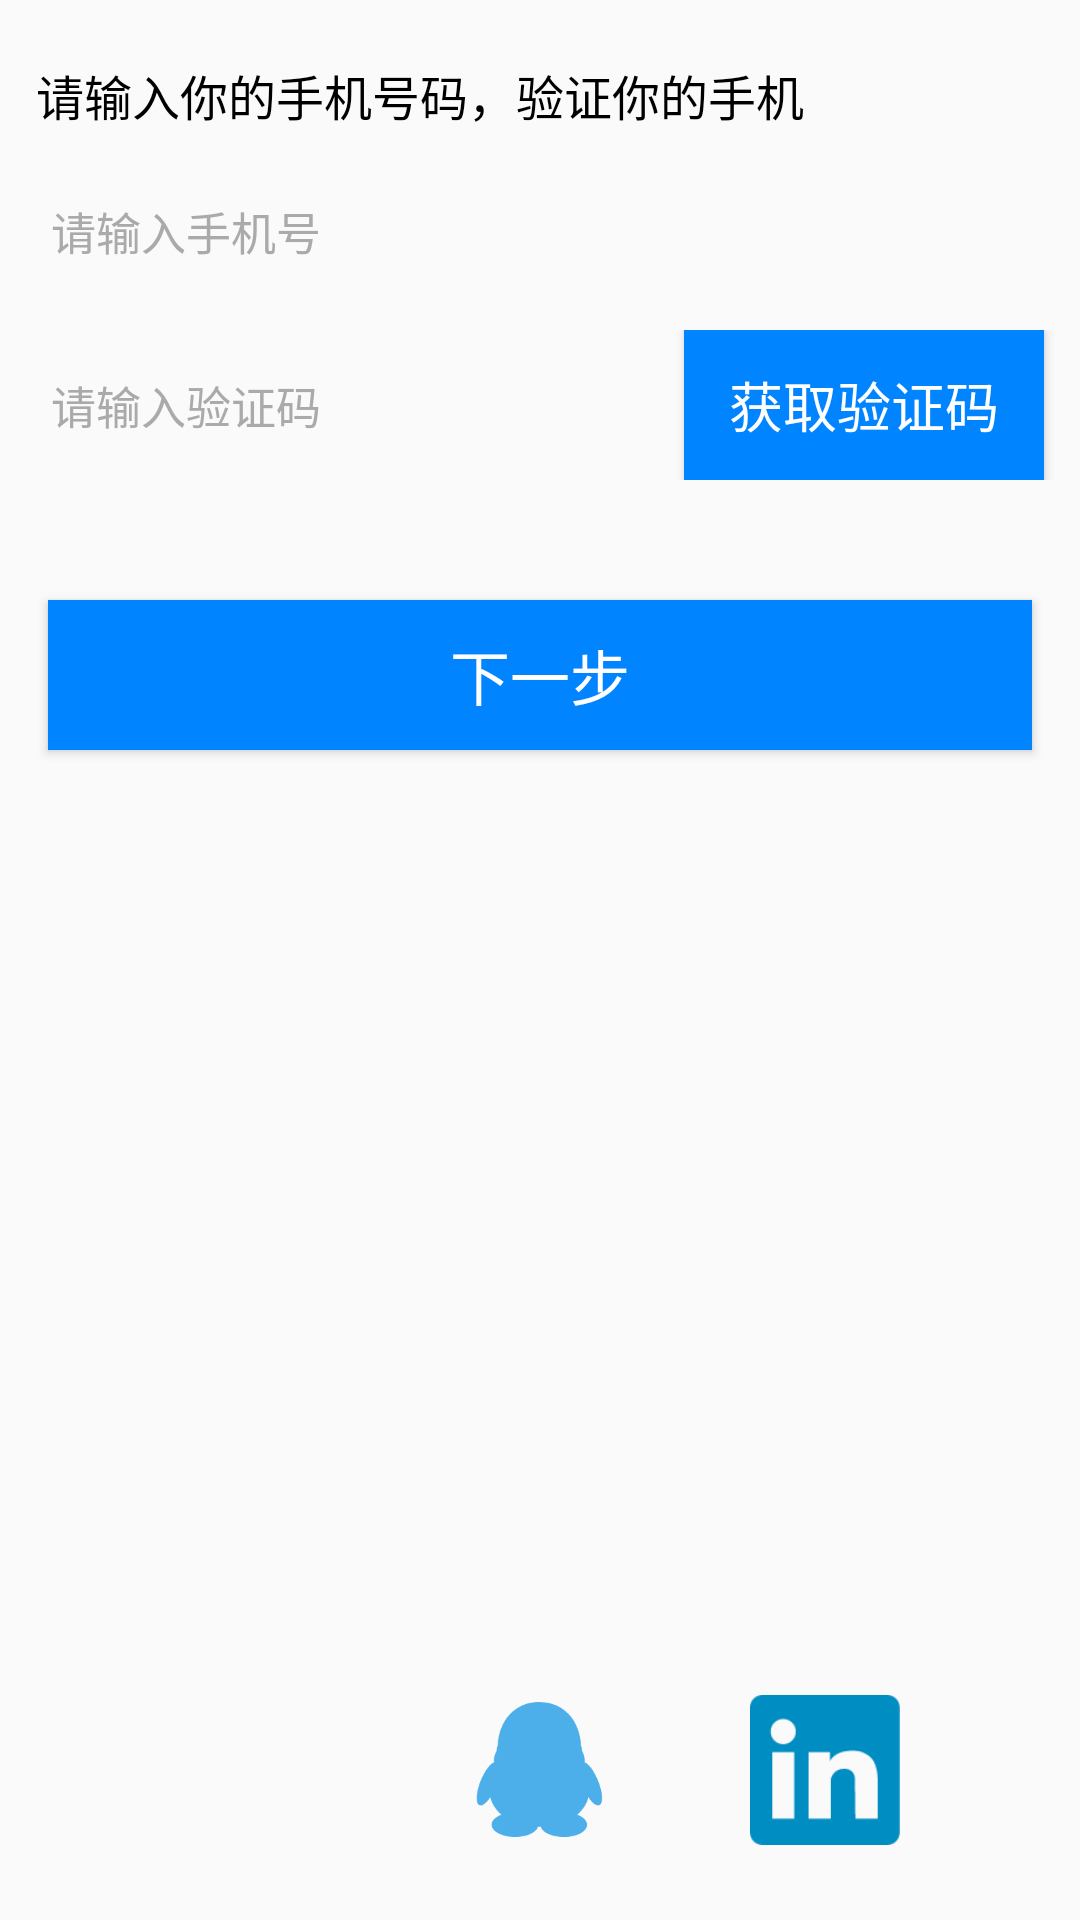

Reconstruct the res/layout file that produces this screen, plus the resources it refers to.
<!-- AndroidManifest.xml: application theme MyTheme -->
<!-- res/layout/activity_phone_verification.xml -->
<?xml version="1.0" encoding="utf-8"?>
<LinearLayout xmlns:android="http://schemas.android.com/apk/res/android"
    android:layout_width="fill_parent"
    android:layout_height="fill_parent"
    android:orientation="vertical">

    <TextView
        android:layout_width="wrap_content"
        android:layout_height="30dp"
        android:layout_marginLeft="12dip"
        android:layout_marginTop="20dip"
        android:text="请输入你的手机号码，验证你的手机"
        android:textColor="#000"
        android:textSize="16dip" />

    <EditText
        android:id="@+id/phoneNumber"
        android:layout_width="match_parent"
        android:layout_height="50dip"
        android:layout_marginLeft="12dip"
        android:layout_marginTop="2dip"
        android:layout_marginRight="12dip"
        android:background="@drawable/bg_edittext_selector"
        android:hint="请输入手机号"
        android:padding="5dip"
        android:singleLine="true"
        android:textColorHint="#AAAAAA"
        android:textSize="15dip" />
    <RelativeLayout
        android:layout_width="match_parent"
        android:layout_height="wrap_content"
        android:layout_marginTop="8dip">
        <EditText
            android:id="@+id/verificationCode"
            android:layout_width="260dip"
            android:layout_height="50dip"
            android:layout_marginLeft="12dip"
            android:background="@drawable/bg_edittext_selector"
            android:hint="请输入验证码"
            android:padding="5dip"
            android:singleLine="true"
            android:textColorHint="#AAAAAA"
            android:textSize="15dip" />

        <Button
            android:id="@+id/getVerificationCode"
            android:layout_width="120dip"
            android:layout_height="50dip"
            android:layout_alignParentRight="true"
            android:layout_marginRight="12dip"
            android:text="获取验证码"
            android:textColor="#ffffff"
            android:textSize="18dip"
            android:background="#0084ff"/>
    </RelativeLayout>
    <Button
        android:id="@+id/nextStep"
        android:layout_width="match_parent"
        android:layout_height="50dip"
        android:layout_marginLeft="16dip"
        android:layout_marginRight="16dip"
        android:layout_marginTop="40dip"
        android:text="下一步"
        android:textColor="#ffffff"
        android:textSize="20dip"
        android:background="#0084ff"/>
    <RelativeLayout
        android:layout_width="fill_parent"
        android:layout_height="fill_parent">
        <RelativeLayout
            android:layout_width="match_parent"
            android:layout_height="100dip"
            android:layout_alignParentBottom="true"
            >
            <Button
                android:id="@+id/weChat"
                android:layout_width="50dip"
                android:layout_height="50dip"
                android:layout_centerInParent="true"
                android:layout_alignParentLeft="true"
                android:layout_marginLeft="60dip"
                android:background="@drawable/we_chat"/>
            <Button
                android:id="@+id/qq"
                android:layout_width="45dip"
                android:layout_height="45dip"
                android:layout_centerInParent="true"
                android:background="@drawable/qq"/>
            <Button
                android:id="@+id/weiBo"
                android:layout_width="50dip"
                android:layout_height="50dip"
                android:layout_centerInParent="true"
                android:layout_alignParentRight="true"
                android:layout_marginRight="60dip"
                android:background="@drawable/ling_ying"/>
        </RelativeLayout>
    </RelativeLayout>
</LinearLayout>
<!-- resources referenced by this layout -->
<resources>
  <!-- drawable ling_ying: png bitmap (drawable, 1971 bytes) -->
  <!-- drawable qq: png bitmap (drawable, 6592 bytes) -->
  <style name="MyTheme" parent="Theme.AppCompat.Light.DarkActionBar">
          <item name="vpiTabPageIndicatorStyle">@style/MyWidget.TabPageIndicator</item>
          <item name="android:windowNoTitle">true</item>
          <item name="android:animationDuration">5000</item>
          <item name="android:windowContentOverlay">@null</item>
      </style>
  <style name="MyWidget.TabPageIndicator" parent="Widget">
          <item name="android:gravity">center</item>
          <item name="android:paddingLeft">22dip</item>
          <item name="android:paddingRight">22dip</item>
          <item name="android:paddingTop">8dp</item>
          <item name="android:paddingBottom">8dp</item>
          <item name="android:background">#0084ff</item>
          <item name="android:textAppearance">@style/MyTextAppearance.TabPageIndicator</item>
          <item name="android:textSize">16sp</item>
          <item name="android:maxLines">1</item>
      </style>
  <style name="MyTextAppearance.TabPageIndicator" parent="Widget">
          <item name="android:textStyle">bold</item>
          <item name="android:textColor">@android:color/black</item>
      </style>
</resources>
